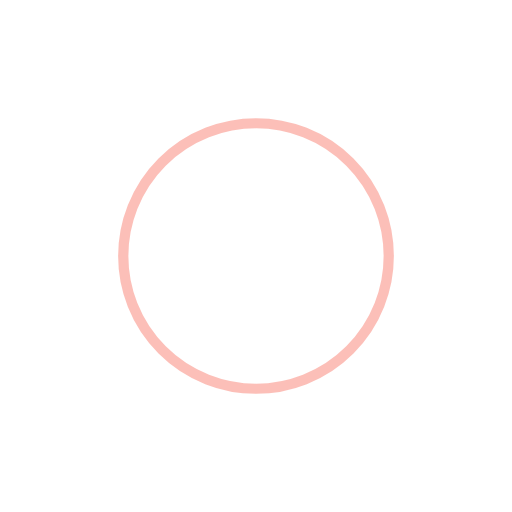
t = 0.00 s
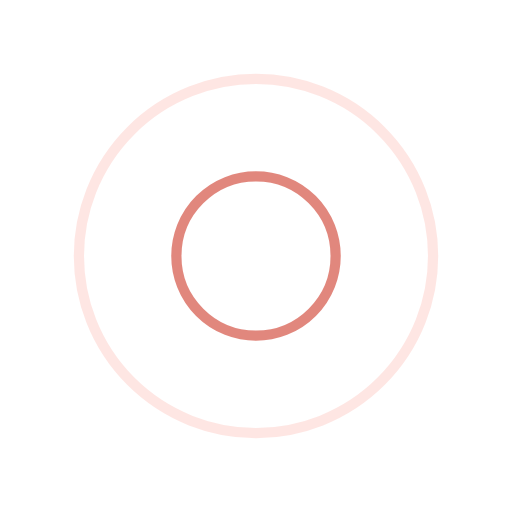
t = 0.25 s
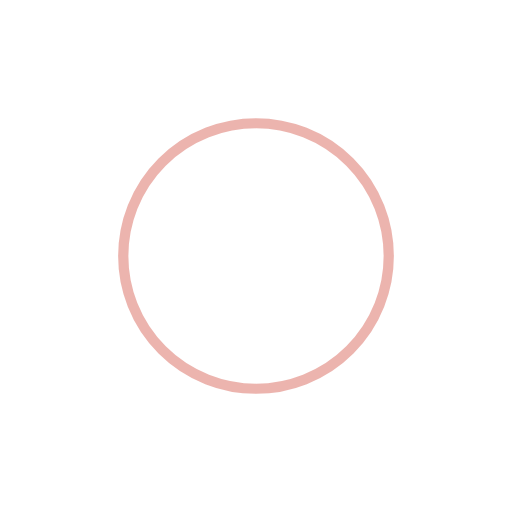
t = 0.50 s
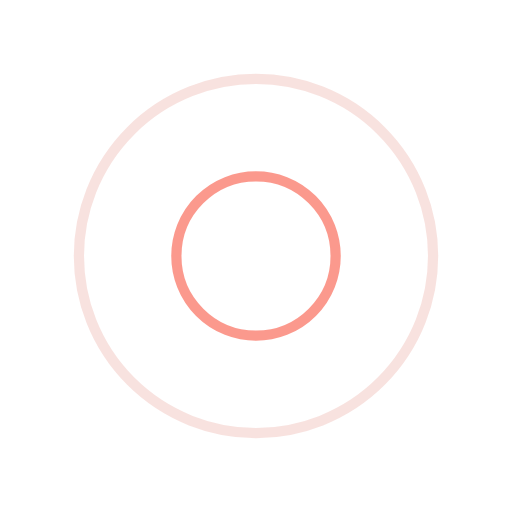
t = 0.75 s

The animated SVG that drew these frames (rendered in a browser with its animation timeline set to each time). Animation: 4 SMIL elements (animate=4); one cycle of 1.00 s, repeats indefinitely.

<?xml version="1.0" encoding="utf-8"?>
<svg xmlns="http://www.w3.org/2000/svg" xmlns:xlink="http://www.w3.org/1999/xlink" style="margin: auto; background: none; display: block; shape-rendering: auto;" width="200px" height="200px" viewBox="0 0 100 100" preserveAspectRatio="xMidYMid">
<circle cx="50" cy="50" r="0" fill="none" stroke="#fa8072" stroke-width="2">
  <animate attributeName="r" repeatCount="indefinite" dur="1s" values="0;40" keyTimes="0;1" keySplines="0 0.2 0.8 1" calcMode="spline" begin="-0.5s"></animate>
  <animate attributeName="opacity" repeatCount="indefinite" dur="1s" values="1;0" keyTimes="0;1" keySplines="0.2 0 0.8 1" calcMode="spline" begin="-0.5s"></animate>
</circle>
<circle cx="50" cy="50" r="0" fill="none" stroke="#da6a5e" stroke-width="2">
  <animate attributeName="r" repeatCount="indefinite" dur="1s" values="0;40" keyTimes="0;1" keySplines="0 0.2 0.8 1" calcMode="spline"></animate>
  <animate attributeName="opacity" repeatCount="indefinite" dur="1s" values="1;0" keyTimes="0;1" keySplines="0.2 0 0.8 1" calcMode="spline"></animate>
</circle>
<!-- [ldio] generated by https://loading.io/ --></svg>
